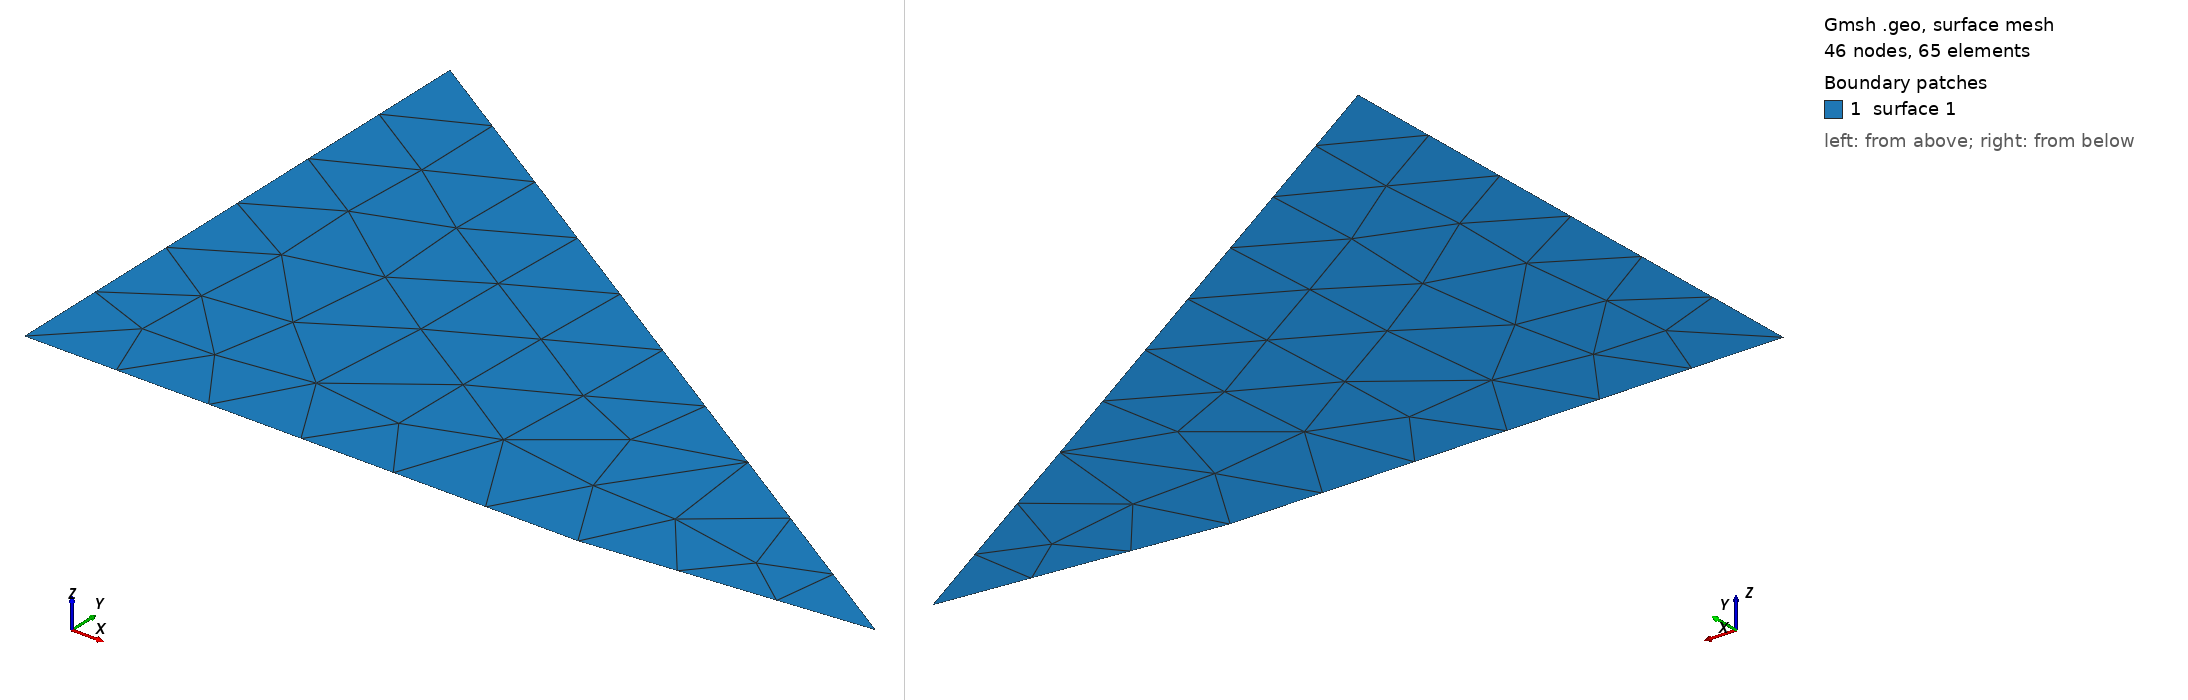

Gmsh geometry script, surface-meshed: 46 nodes, 65 surface elements. Boundary patches (legend numbers): 1 surface 1. Left view from above one corner, right view from below the opposite corner. The script declares no physical surfaces, so the legend lists its geometric surfaces.

=== testOptimizeQuadsFastFinalAbsoluteBadQuadSplit.geo (drawn) ===
// One convex planar quadrangle that fails the absolute maximum-angle
// specification. All its edges and both diagonals satisfy [h/2, 2h]. The
// final repair must preserve this physically valid quad and report its quality
// violation. A second optimizer invocation must leave it unchanged as well.
General.Terminal = 1;
General.AbortOnError = 1;
General.NumThreads = 1;
Mesh.Smoothing = 0;
Mesh.QuadqsTargetSize = 2;
Mesh.QuadqsMinimumEdgeLength = 1;
Mesh.QuadqsMaximumEdgeLength = 4;

Point(1) = {0, 0, 0};
Point(2) = {2, 0, 0};
Point(3) = {3, 0.1, 0};
Point(4) = {0, 2, 0};
Line(1) = {1, 2};
Line(2) = {2, 3};
Line(3) = {3, 4};
Line(4) = {4, 1};
Curve Loop(1) = {1:4};
Plane Surface(1) = {1};

Merge "testOptimizeQuadsFastFinalAbsoluteBadQuadSplit.msh";
OptimizeMesh "OptimizeQuadsFast";
OptimizeMesh "OptimizeQuadsFast";


Also in the case, not shown: testOptimizeQuadsFastFinalAbsoluteBadQuadSplit.msh (merged mesh/CAD file).
